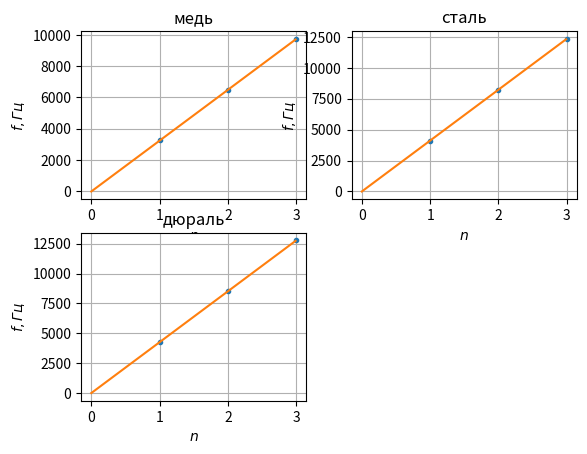

Here is the Python script that generated this plot:
import pandas as pd
import numpy as np
import matplotlib.pyplot as plt
import math



m=np.array([39.42, 37.11, 11.80])/1000
d=np.array([1.20, 1.22, 1.17])/100
l=np.array([39.7, 41.3, 40.1])/1000
po=m/np.pi/d**2*4/l


#print(np.average(mfr))

#print(w)
#print (np.std(w
n=np.array([1,2,3])
fm=np.array([3251.7,6465.2,9755.0])
p, v = np.polyfit(n, fm, deg=1, cov=True)
p_f = np.poly1d(p)
k1=p[0]
x = np.arange(0, 3, 0.01)
sp=plt.subplot(221)
plt.plot(n, fm, '.', x, p_f(x))
plt.title("медь")
plt.xlabel("$n$")
plt.ylabel("$f, Гц$")
plt.grid()
fs=np.array([4117.6,8235.4,12354.9])
p, v = np.polyfit(n, fs, deg=1, cov=True)
p_f = np.poly1d(p)
k2=p[0]
x = np.arange(0, 3, 0.01)
sp=plt.subplot(222)
plt.plot(n, fs, '.', x, p_f(x))
plt.title("сталь")
plt.xlabel("$n$")
plt.ylabel("$f, Гц$")
plt.grid()
fd=np.array([4261.4,8521.2,12785.1])
p, v = np.polyfit(n, fd, deg=1, cov=True)
p_f = np.poly1d(p)
k3=p[0]
x = np.arange(0, 3, 0.01)
sp=plt.subplot(223)
plt.plot(n, fd, '.', x, p_f(x))
plt.title("дюраль")
plt.xlabel("$n$")
plt.ylabel("$f, Гц$")
plt.grid()
plt.show()
u=np.array([3251, 4118, 4261])*2*0.6
E=po*u**2/1000000000
fn1=np.array([3251, 4118, 4261])

sigu=2*0.6/math.sqrt(3)*math.sqrt(-(-(np.average(fd**2))/(np.average(n**2))+4261**2))
sigE=E*sigu/u
print(sigu)
print(np.average(fm))

